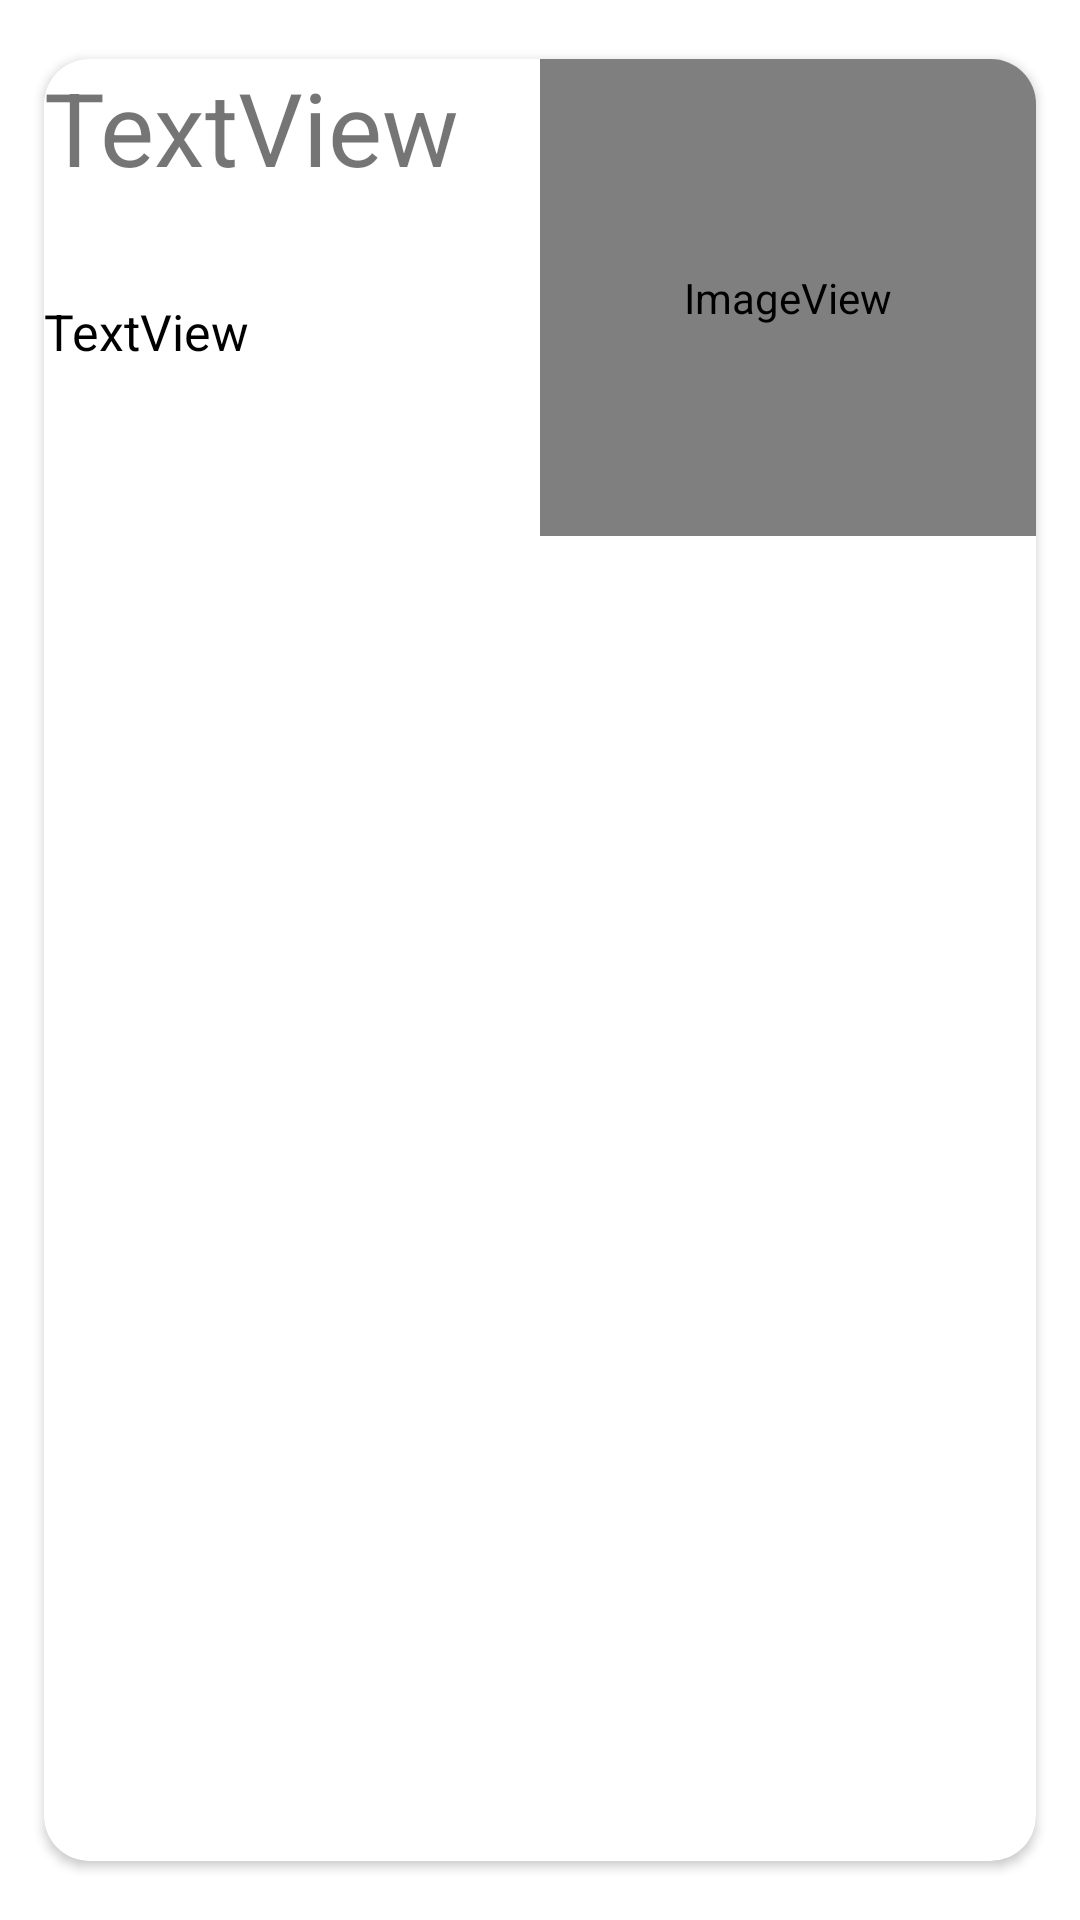

Reconstruct the res/layout file that produces this screen, plus the resources it refers to.
<!-- AndroidManifest.xml: application theme Theme.Submission_2 -->
<!-- res/layout/cards_layout.xml -->
<?xml version="1.0" encoding="utf-8"?>
<LinearLayout xmlns:android="http://schemas.android.com/apk/res/android"
    xmlns:app="http://schemas.android.com/apk/res-auto"
    android:id="@+id/LL1"
    android:layout_width="match_parent"
    android:layout_height="wrap_content"
    android:orientation="vertical"
    android:tag="cards main container">

    <androidx.cardview.widget.CardView
        android:id="@+id/card_view"
        android:layout_width="match_parent"
        android:layout_height="match_parent"
        app:cardCornerRadius="15dp"
        app:cardMaxElevation="10dp"
        app:cardUseCompatPadding="true">

        <LinearLayout
            android:id="@+id/LL2"
            android:layout_width="match_parent"
            android:layout_height="159dp"
            android:orientation="horizontal"
            android:scrollbarSize="50dp">

            <LinearLayout
                android:id="@+id/LL3"
                android:layout_width="match_parent"
                android:layout_height="match_parent"
                android:layout_weight="1"
                android:orientation="vertical">

                <TextView
                    android:id="@+id/textViewName"
                    android:layout_width="match_parent"
                    android:layout_height="match_parent"
                    android:layout_weight="1"
                    android:text="TextView"
                    android:textSize="34sp" />

                <TextView
                    android:id="@+id/textViewDesc"
                    android:layout_width="match_parent"
                    android:layout_height="match_parent"
                    android:layout_weight="1"
                    android:text="TextView"
                    android:textColor="@color/black"
                    android:textSize="16.5sp" />
            </LinearLayout>

            <ImageView
                android:id="@+id/MyImageView"
                android:layout_width="match_parent"
                android:layout_height="match_parent"
                android:layout_weight="1"
                app:srcCompat="@android:drawable/sym_def_app_icon" />

        </LinearLayout>
    </androidx.cardview.widget.CardView>
</LinearLayout>
<!-- resources referenced by this layout -->
<resources>
  <style name="Theme.Submission_2" parent="Theme.MaterialComponents.DayNight.DarkActionBar">
          
          <item name="colorPrimary">@color/purple_500</item>
          <item name="colorPrimaryVariant">@color/purple_700</item>
          <item name="colorOnPrimary">@color/white</item>
          
          <item name="colorSecondary">@color/teal_200</item>
          <item name="colorSecondaryVariant">@color/teal_700</item>
          <item name="colorOnSecondary">@color/black</item>
          
          <item name="android:statusBarColor">?attr/colorPrimaryVariant</item>
          
      </style>
  <!-- not gathered from this repository: default colours our renderer supplied (Android Studio template values) -->
  <color name="purple_500">#FF6200EE</color>
  <color name="purple_700">#FF3700B3</color>
  <color name="teal_200">#FF03DAC5</color>
  <color name="teal_700">#FF018786</color>
  <color name="black">#FF000000</color>
  <color name="white">#FFFFFFFF</color>
</resources>
